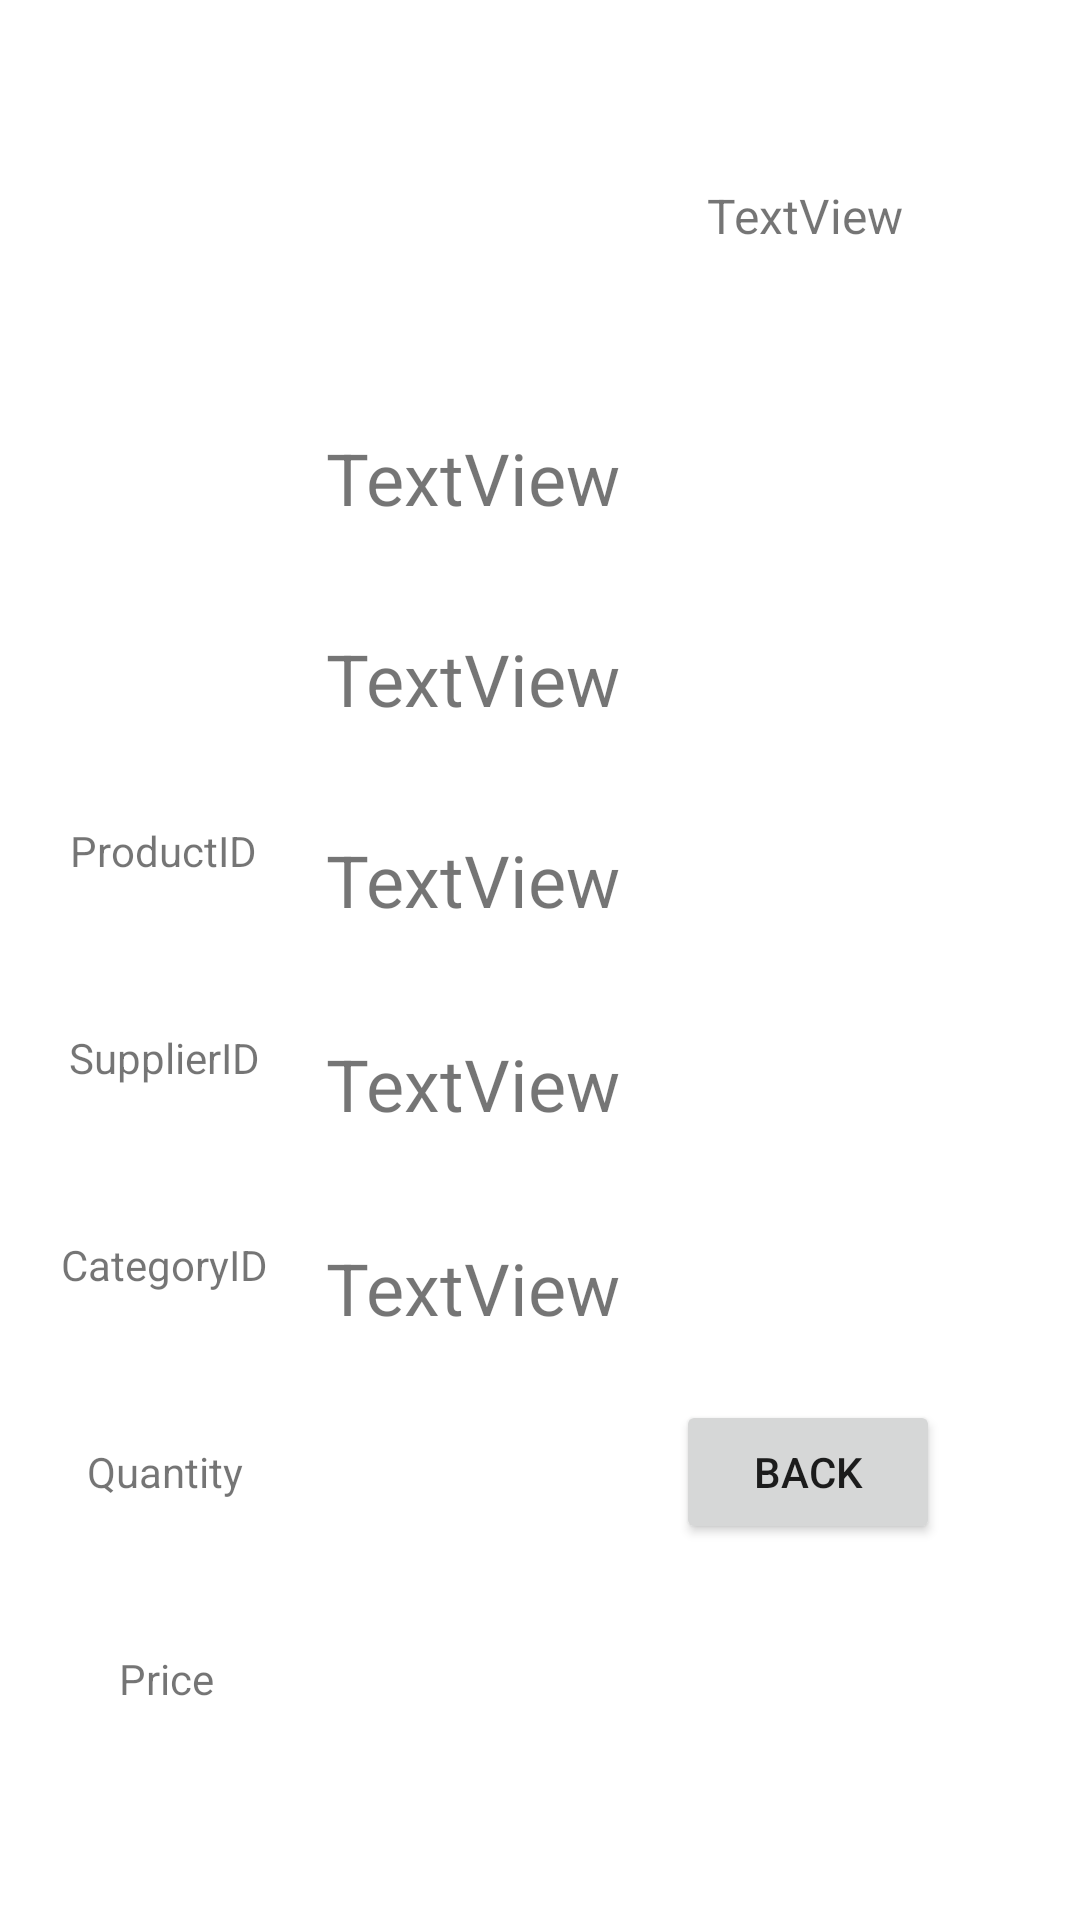

Layout XML and referenced resources for this Android screen:
<!-- AndroidManifest.xml: application theme Theme.Sqllite -->
<!-- res/layout/activity_product_detail_management.xml -->
<?xml version="1.0" encoding="utf-8"?>
<androidx.constraintlayout.widget.ConstraintLayout xmlns:android="http://schemas.android.com/apk/res/android"
    xmlns:app="http://schemas.android.com/apk/res-auto"
    xmlns:tools="http://schemas.android.com/tools"
    android:layout_width="match_parent"
    android:layout_height="match_parent"
    tools:context=".ProductDetailManagement">

    <TextView
        android:id="@+id/textView10"
        android:layout_width="wrap_content"
        android:layout_height="wrap_content"
        android:layout_marginTop="50dp"
        android:text="Price"
        app:layout_constraintEnd_toStartOf="@+id/txt_ID"
        app:layout_constraintHorizontal_bias="0.514"
        app:layout_constraintStart_toStartOf="parent"
        app:layout_constraintTop_toBottomOf="@+id/textView9" />

    <TextView
        android:id="@+id/textView7"
        android:layout_width="wrap_content"
        android:layout_height="wrap_content"
        android:layout_marginTop="50dp"
        android:text="SupplierID"
        app:layout_constraintEnd_toStartOf="@+id/txt_ID"
        app:layout_constraintHorizontal_bias="0.514"
        app:layout_constraintStart_toStartOf="parent"
        app:layout_constraintTop_toBottomOf="@+id/textView5" />

    <TextView
        android:id="@+id/textView8"
        android:layout_width="wrap_content"
        android:layout_height="wrap_content"
        android:layout_marginTop="50dp"
        android:text="CategoryID"
        app:layout_constraintEnd_toStartOf="@+id/txt_ID"
        app:layout_constraintHorizontal_bias="0.514"
        app:layout_constraintStart_toStartOf="parent"
        app:layout_constraintTop_toBottomOf="@+id/textView7" />

    <TextView
        android:id="@+id/txt_supid"
        android:layout_width="143dp"
        android:layout_height="43dp"
        android:layout_marginTop="24dp"
        android:text="TextView"
        android:textSize="24sp"
        app:layout_constraintEnd_toEndOf="parent"
        app:layout_constraintStart_toStartOf="parent"
        app:layout_constraintTop_toBottomOf="@+id/txt_ID" />

    <TextView
        android:id="@+id/txt_cateid"
        android:layout_width="143dp"
        android:layout_height="43dp"
        android:layout_marginTop="24dp"
        android:text="TextView"
        android:textSize="24sp"
        app:layout_constraintEnd_toEndOf="parent"
        app:layout_constraintStart_toStartOf="parent"
        app:layout_constraintTop_toBottomOf="@+id/txt_supid" />

    <TextView
        android:id="@+id/txt_quantity"
        android:layout_width="143dp"
        android:layout_height="43dp"
        android:layout_marginTop="25dp"
        android:text="TextView"
        android:textSize="24sp"
        app:layout_constraintEnd_toEndOf="parent"
        app:layout_constraintStart_toStartOf="parent"
        app:layout_constraintTop_toBottomOf="@+id/txt_cateid" />

    <TextView
        android:id="@+id/txt_price"
        android:layout_width="143dp"
        android:layout_height="43dp"
        android:layout_marginTop="25dp"
        android:text="TextView"
        android:textSize="24sp"
        app:layout_constraintEnd_toEndOf="parent"
        app:layout_constraintStart_toStartOf="parent"
        app:layout_constraintTop_toBottomOf="@+id/txt_quantity" />

    <ImageView
        android:id="@+id/img_pro"
        android:layout_width="wrap_content"
        android:layout_height="wrap_content"
        android:layout_marginTop="40dp"
        app:layout_constraintEnd_toEndOf="parent"
        app:layout_constraintHorizontal_bias="0.86"
        app:layout_constraintStart_toStartOf="parent"
        app:layout_constraintTop_toTopOf="parent"
        tools:srcCompat="@tools:sample/avatars" />

    <TextView
        android:id="@+id/txt_name"
        android:layout_width="wrap_content"
        android:layout_height="wrap_content"
        android:layout_marginTop="21dp"
        android:text="TextView"
        android:textSize="16sp"
        app:layout_constraintEnd_toEndOf="parent"
        app:layout_constraintHorizontal_bias="0.8"
        app:layout_constraintStart_toStartOf="parent"
        app:layout_constraintTop_toBottomOf="@+id/img_pro" />

    <TextView
        android:id="@+id/txt_ID"
        android:layout_width="143dp"
        android:layout_height="43dp"
        android:layout_marginTop="103dp"
        android:text="TextView"
        android:textSize="24sp"
        app:layout_constraintEnd_toEndOf="parent"
        app:layout_constraintHorizontal_bias="0.5"
        app:layout_constraintStart_toStartOf="parent"
        app:layout_constraintTop_toBottomOf="@+id/img_pro" />

    <TextView
        android:id="@+id/textView5"
        android:layout_width="wrap_content"
        android:layout_height="wrap_content"
        android:layout_marginTop="274dp"
        android:text="ProductID"
        app:layout_constraintEnd_toStartOf="@+id/txt_ID"
        app:layout_constraintHorizontal_bias="0.5"
        app:layout_constraintStart_toStartOf="parent"
        app:layout_constraintTop_toTopOf="parent" />

    <TextView
        android:id="@+id/textView9"
        android:layout_width="wrap_content"
        android:layout_height="wrap_content"
        android:layout_marginTop="50dp"
        android:text="Quantity"
        app:layout_constraintEnd_toStartOf="@+id/txt_ID"
        app:layout_constraintHorizontal_bias="0.514"
        app:layout_constraintStart_toStartOf="parent"
        app:layout_constraintTop_toBottomOf="@+id/textView8" />

    <Button
        android:id="@+id/btn_homeProductDetail"
        android:layout_width="wrap_content"
        android:layout_height="wrap_content"
        android:layout_marginTop="384dp"
        android:text="Back"
        app:layout_constraintEnd_toEndOf="parent"
        app:layout_constraintHorizontal_bias="0.829"
        app:layout_constraintStart_toStartOf="parent"
        app:layout_constraintTop_toBottomOf="@+id/txt_name" />

</androidx.constraintlayout.widget.ConstraintLayout>
<!-- resources referenced by this layout -->
<resources>
  <style name="Theme.Sqllite" parent="Base.Theme.Sqllite" />
  <style name="Base.Theme.Sqllite" parent="Theme.MaterialComponents.DayNight.NoActionBar">
          
          
      </style>
</resources>
